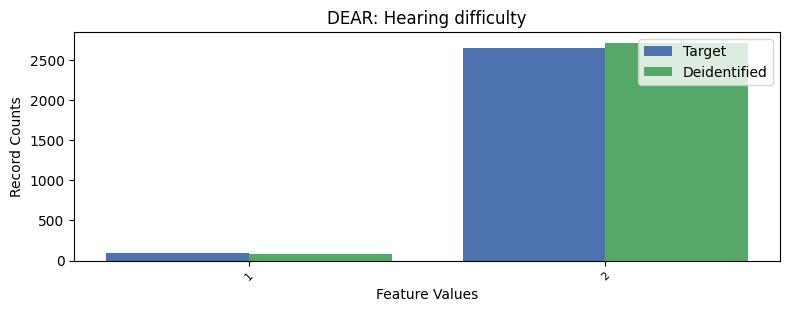

The file beside this chart, header and first rows:
, DEAR, count_target, count_deidentified
0, 2, 2640, 2709
1, 1, 89, 85
